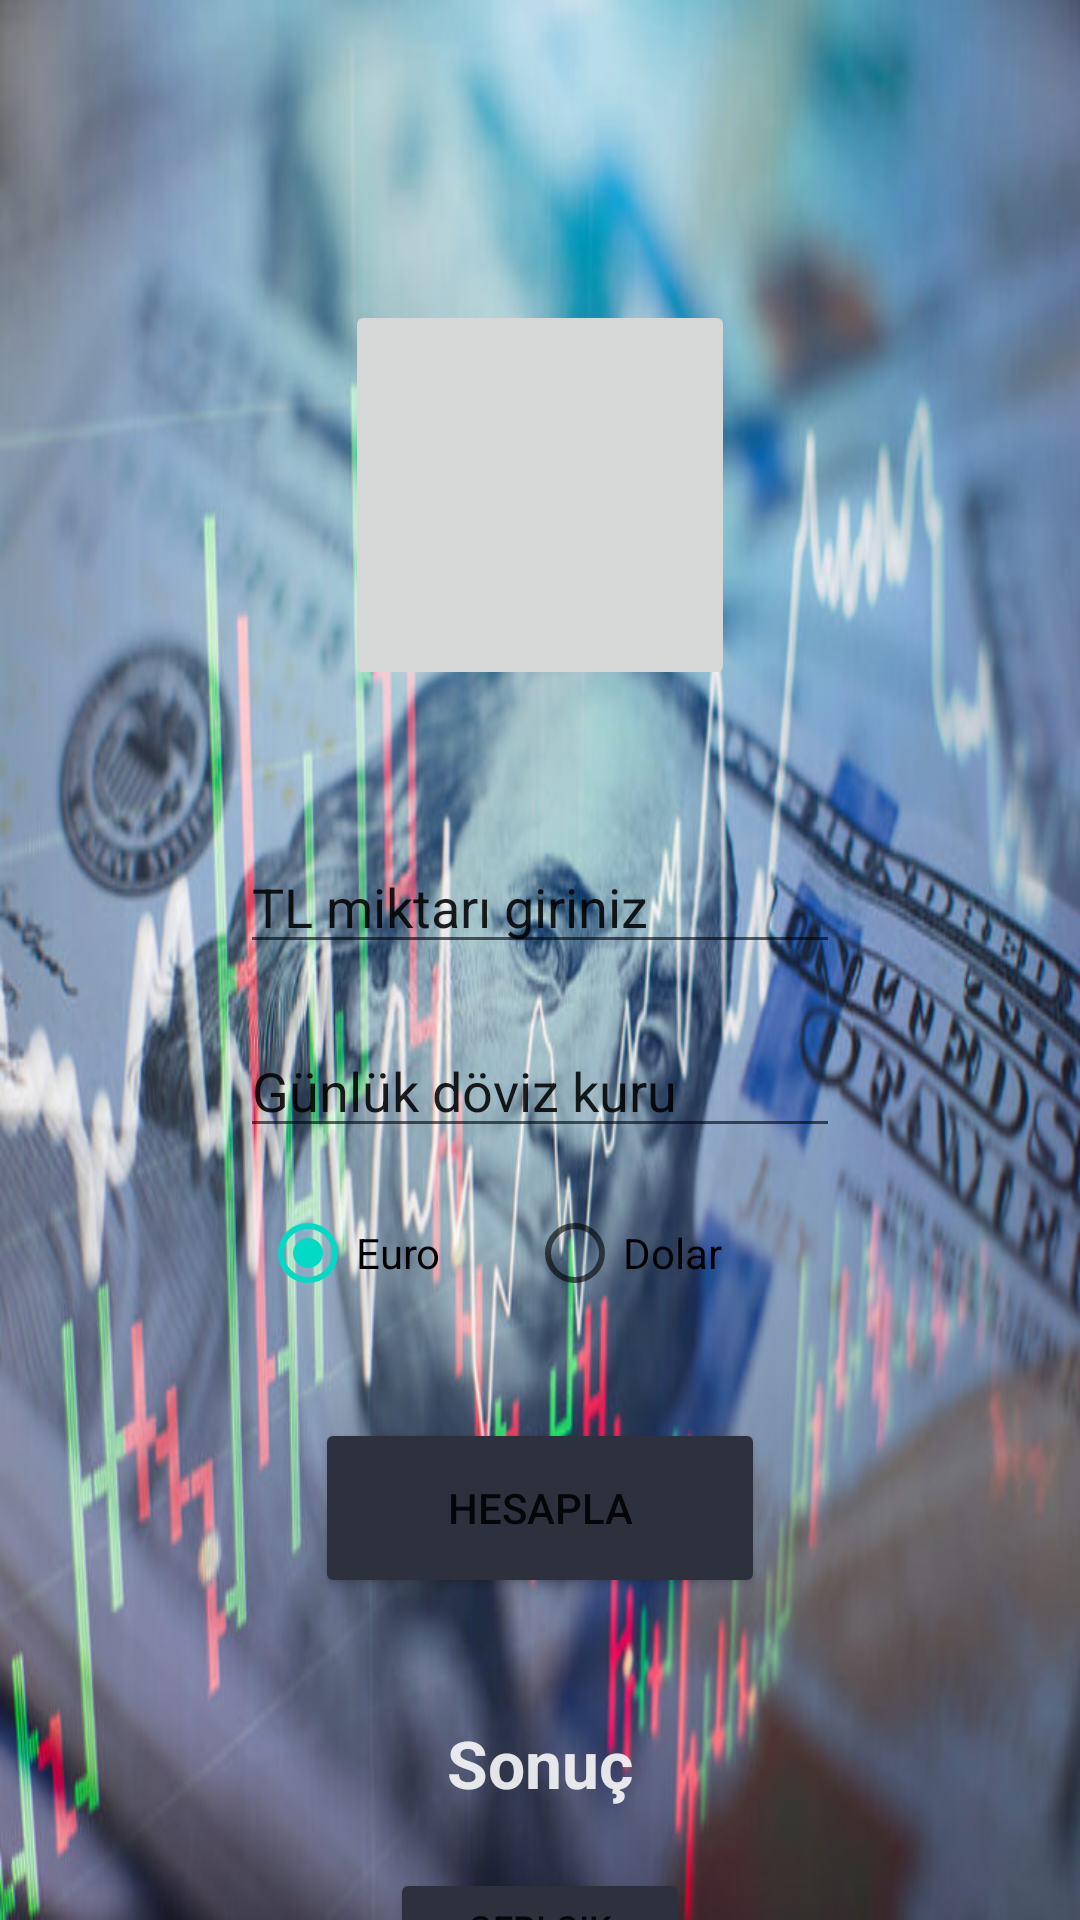

This screen was rendered from an Android layout file. Write that file and the resources it references.
<!-- AndroidManifest.xml: application theme Theme.Vizeodev -->
<!-- res/layout/activity_main3.xml -->
<?xml version="1.0" encoding="utf-8"?>
<LinearLayout xmlns:android="http://schemas.android.com/apk/res/android"
    xmlns:app="http://schemas.android.com/apk/res-auto"
    xmlns:tools="http://schemas.android.com/tools"
    android:layout_width="match_parent"
    android:layout_height="match_parent"
    android:layout_gravity="center"
    android:background="@drawable/doviz"
    android:orientation="vertical"
    tools:context=".MainActivity3"
    tools:visibility="visible">

    <ImageButton
        android:id="@+id/imageButton"
        android:layout_width="130dp"
        android:layout_height="130dp"
        android:layout_gravity="center"
        android:layout_marginTop="100dp"
        android:contentDescription="@string/todo"
        tools:srcCompat="@drawable/ic_launcher_foreground" />

    <EditText
        android:id="@+id/h1"
        android:layout_width="200dp"
        android:layout_height="wrap_content"
        android:layout_gravity="center"
        android:layout_marginTop="50dp"
        android:text="TL miktarı giriniz" />

    <EditText
        android:id="@+id/h2"
        android:layout_width="200dp"
        android:layout_height="wrap_content"
        android:layout_gravity="center"
        android:layout_marginTop="20dp"
        android:text="Günlük döviz kuru" />

    <RadioGroup
        android:id="@+id/rg"
        android:layout_width="match_parent"
        android:layout_height="50dp"
        android:gravity="center"
        android:layout_marginTop="10dp"
        android:orientation="horizontal"
        >

        <RadioButton
            android:id="@+id/rb1"
            android:layout_width="89dp"
            android:layout_height="wrap_content"
            android:layout_marginLeft="-15dp"
            android:checked="true"
            android:text="Euro" />

        <RadioButton
            android:id="@+id/rb2"
            android:layout_width="83dp"
            android:layout_height="wrap_content"
            android:text="Dolar" />

    </RadioGroup>

    <Button
        android:id="@+id/btn"
        android:layout_width="150dp"
        android:layout_height="60dp"
        android:layout_gravity="center"
        android:layout_marginTop="30dp"
        android:text="@string/hesapla"
        app:backgroundTint="@color/button" />

    <TextView
        android:id="@+id/tv"
        android:layout_width="200dp"
        android:layout_height="50dp"
        android:layout_gravity="center"
        android:layout_marginTop="30dp"
        android:gravity="center"
        android:text="@string/sonu"
        android:textStyle="bold"
        android:textColor="@color/material_on_primary_emphasis_high_type"
        android:textSize="22dp" />

    <Button
        android:id="@+id/btn2"
        android:layout_width="100dp"
        android:layout_height="40dp"
        android:layout_gravity="center"
        android:layout_marginTop="10dp"
        android:text="@string/geri_k"
        android:textSize="12dp"
        app:backgroundTint="@color/button" />

</LinearLayout>
<!-- resources referenced by this layout -->
<resources>
  <color name="button">#2D313D</color>
  <!-- drawable doviz: jpg bitmap (drawable, 66718 bytes) -->
  <string name="geri_k">Geri çık</string>
  <string name="hesapla">Hesapla</string>
  <string name="sonu">Sonuç</string>
  <string name="todo">TODO</string>
  <style name="Theme.Vizeodev" parent="Theme.MaterialComponents.DayNight.DarkActionBar">
          
          <item name="colorPrimary">#737373</item>
          <item name="colorPrimaryVariant">#666666</item>
          <item name="colorOnPrimary">@color/white</item>
          
          <item name="colorSecondary">@color/teal_200</item>
          <item name="colorSecondaryVariant">@color/teal_700</item>
          <item name="colorOnSecondary">@color/black</item>
          
          <item name="android:statusBarColor" tools:targetApi="l">?attr/colorPrimaryVariant</item>
          
      </style>
  <color name="white">#FFFFFFFF</color>
  <color name="teal_200">#FF03DAC5</color>
  <color name="teal_700">#FF018786</color>
  <color name="black">#FF000000</color>
</resources>
